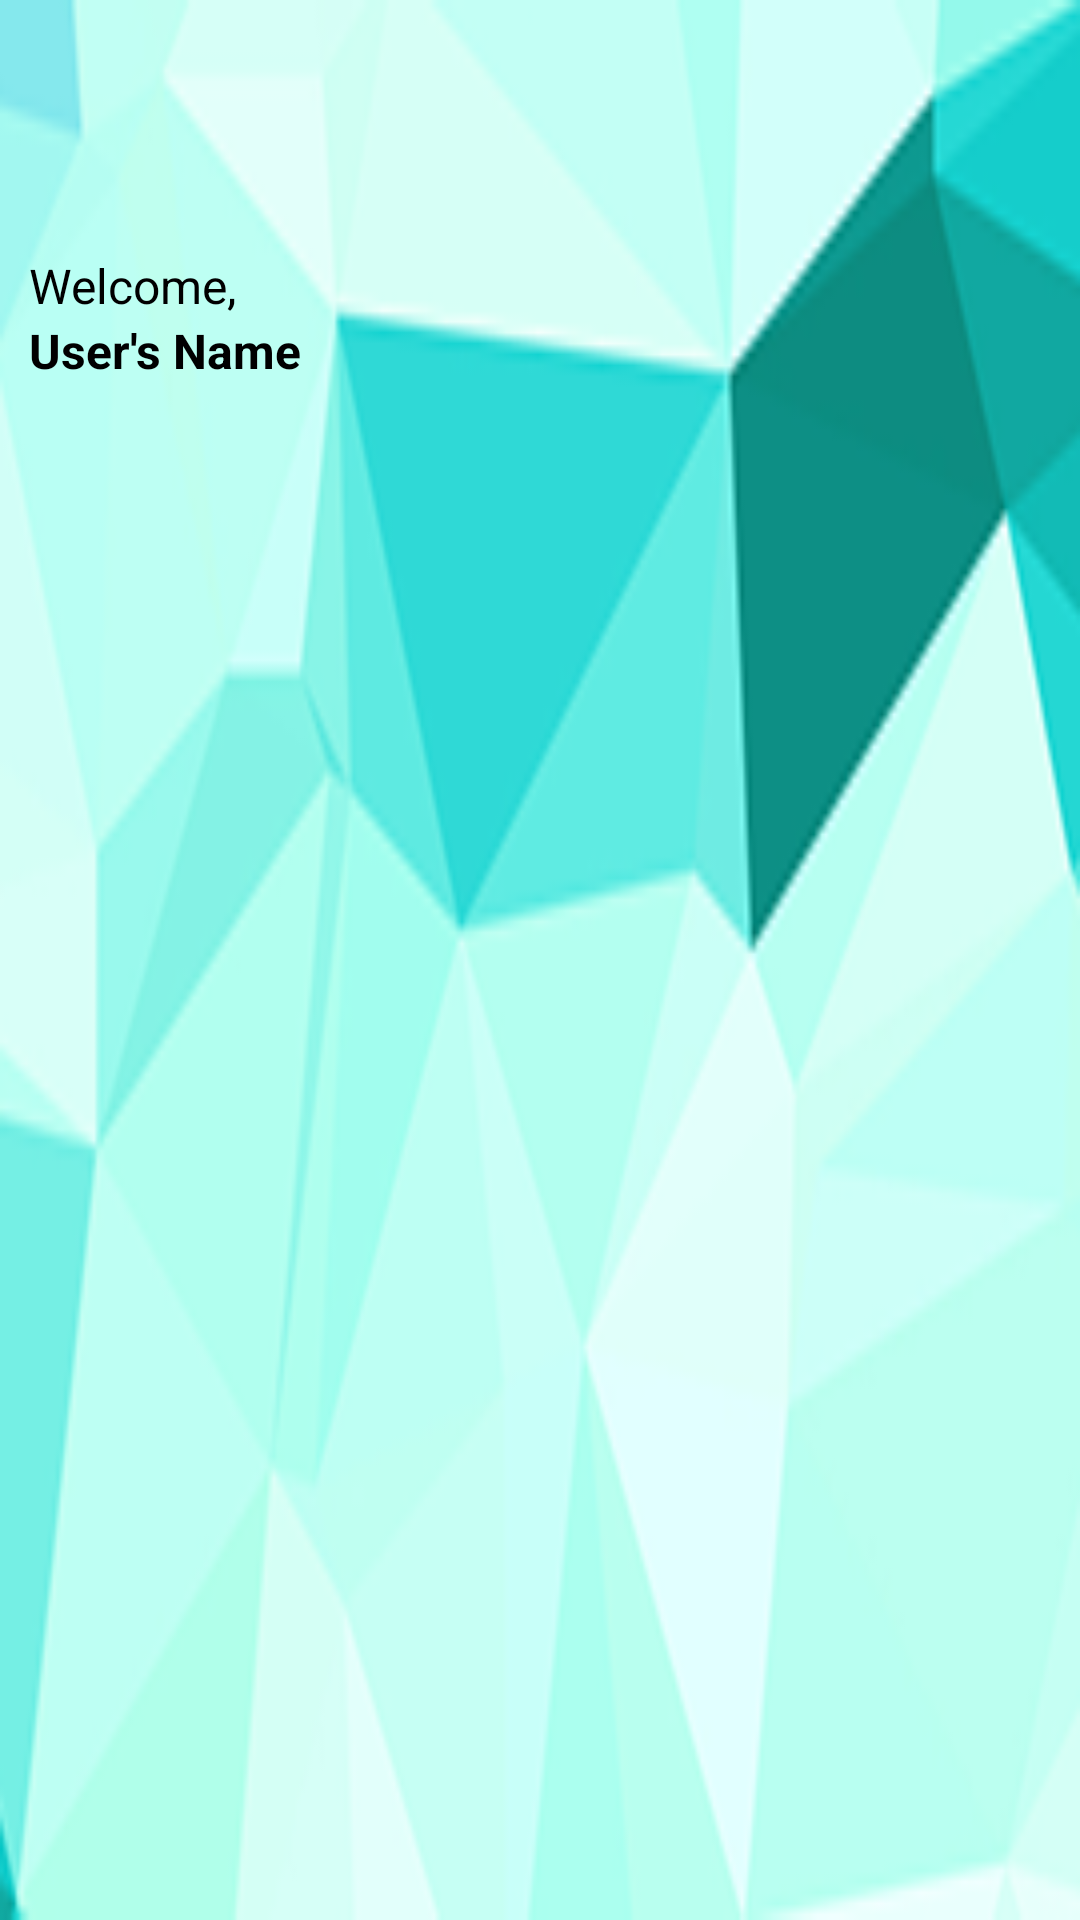

Here is an Android app screen rendered from its layout file. Give the layout XML and the strings, colors and styles it references.
<!-- AndroidManifest.xml: application theme AppTheme -->
<!-- res/layout/nav_header_sidebar.xml -->
<?xml version="1.0" encoding="utf-8"?>
<LinearLayout xmlns:android="http://schemas.android.com/apk/res/android"
    xmlns:app="http://schemas.android.com/apk/res-auto"
    android:layout_width="match_parent"
    android:layout_height="@dimen/nav_header_height"
    xmlns:tools="http://schemas.android.com/tools"
    android:background="@drawable/profilebg2"
    android:gravity="bottom"
    android:orientation="horizontal"
    android:paddingBottom="@dimen/activity_vertical_margin"
    android:paddingLeft="@dimen/activity_horizontal_margin"
    android:paddingRight="@dimen/activity_horizontal_margin"
    android:paddingTop="@dimen/activity_vertical_margin"
    android:theme="@style/ThemeOverlay.AppCompat.Dark"
    tools:context=".menu.SidebarActivity">

    <ImageView
        android:id="@+id/imageView"
        android:layout_width="wrap_content"
        android:layout_height="wrap_content"
        app:srcCompat="@drawable/profile_navbar"/>

    <LinearLayout
        android:layout_width="match_parent"
        android:layout_height="match_parent"
        android:orientation="vertical"
        android:paddingLeft="10dp">

        <TextView
            android:layout_width="match_parent"
            android:layout_height="106dp"
            android:gravity="bottom"
            android:text="Welcome,"
            android:textSize="16dp"
            android:textColor="#000000"/>

        <TextView
            android:id="@+id/tv_username"
            android:layout_width="match_parent"
            android:layout_height="wrap_content"
            android:text="User's Name"
            android:textSize="16dp"
            android:textStyle="bold"
            android:textColor="#000000"/>

    </LinearLayout>

</LinearLayout>
<!-- resources referenced by this layout -->
<resources>
  <!-- drawable profile_navbar: png bitmap (drawable, 3827 bytes) -->
  <!-- drawable profilebg2: png bitmap (drawable, 142889 bytes) -->
  <style name="AppTheme" parent="Theme.AppCompat.Light.DarkActionBar">
          
          <item name="colorPrimary">@color/colorPrimary</item>
          <item name="colorPrimaryDark">@color/colorPrimaryDark</item>
          <item name="colorAccent">@color/colorAccent</item>
      </style>
  <color name="colorPrimary">#20B2AA</color>
  <color name="colorPrimaryDark">#008080</color>
  <color name="colorAccent">#48D1CC</color>
</resources>
